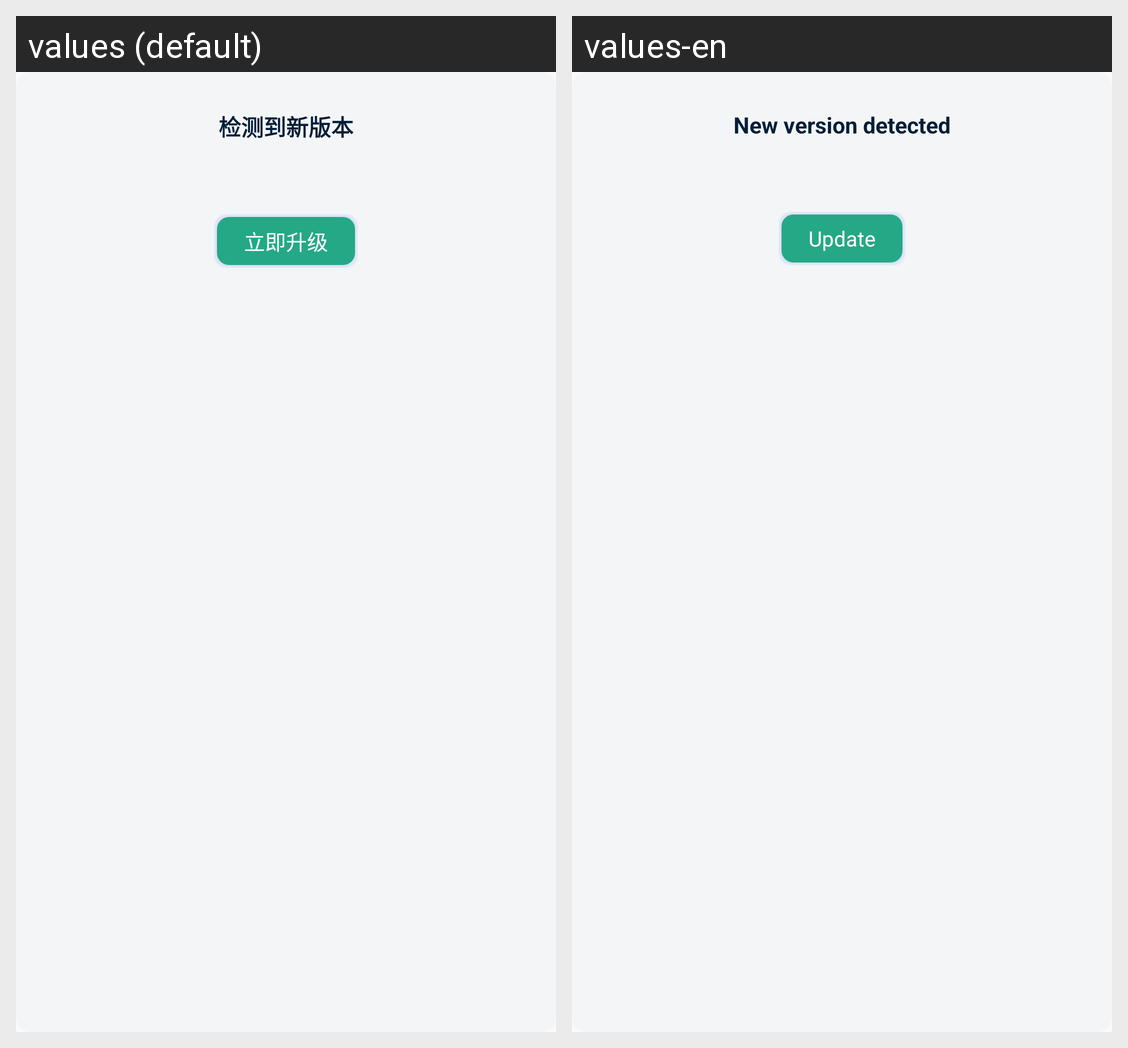

The Android screen above is rendered under two locales of the same app. Produce the string resources it draws, with the default and per-locale values.
Android screen res/layout/layout_dialog_upgrade.xml rendered under 2 locales, left to right: values (default), values-en. Device: Nexus 5 (rendered at 1080×1920; each locale shown at half size, 540×960, under a caption strip naming it); theme AppTheme.
Strings drawn on this screen, with the default value and each locale's value (text and hints the layout hard-codes, and strings that could not be matched under every locale, appear in the picture but are not listed):

dialog_content_has_new_version
  values: 检测到新版本
  values-en: New version detected

dialog_btn_update
  values: 立即升级
  values-en: Update
